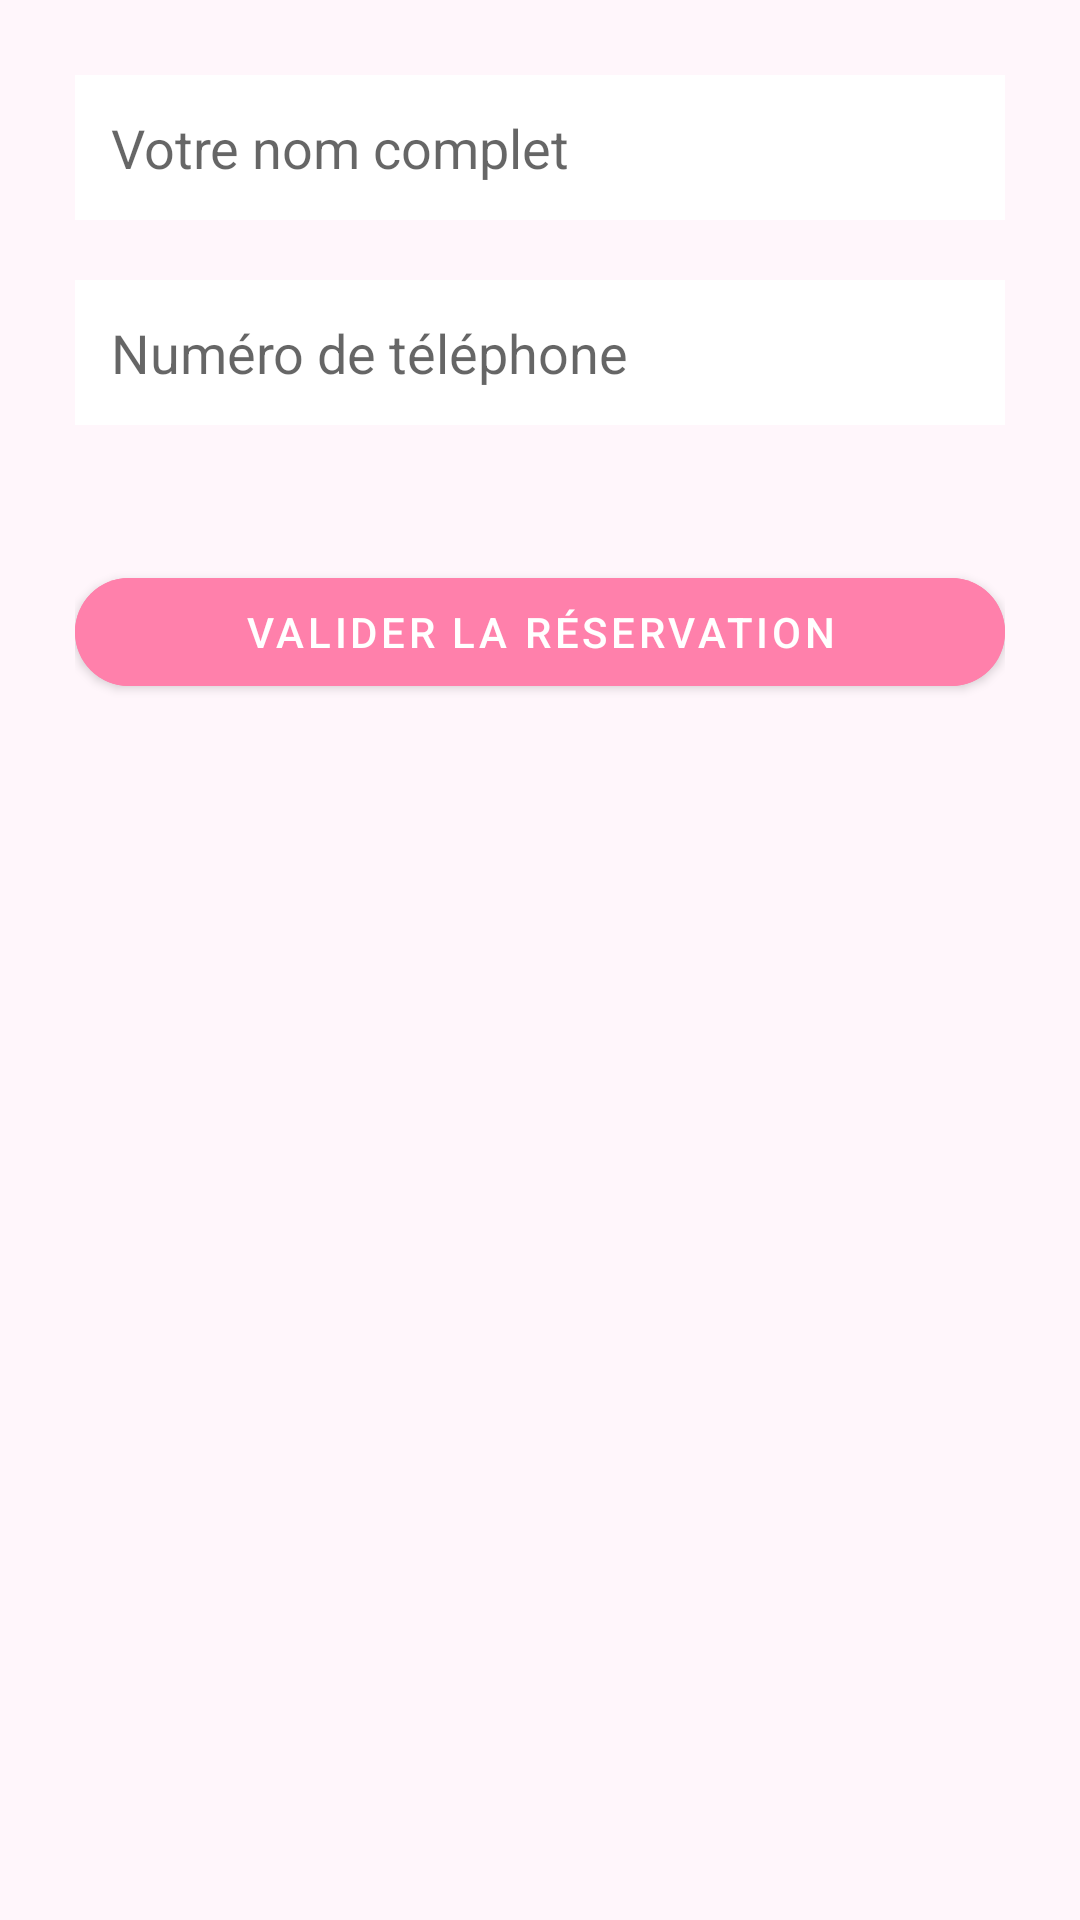

Android layout source for this screen:
<!-- AndroidManifest.xml: application theme Theme.LocationCaftan -->
<!-- res/layout/activity_reserver.xml -->
<?xml version="1.0" encoding="utf-8"?>
<LinearLayout xmlns:android="http://schemas.android.com/apk/res/android"
    xmlns:app="http://schemas.android.com/apk/res-auto"
    android:layout_width="match_parent"
    android:layout_height="match_parent"
    android:orientation="vertical"
    android:padding="25dp"
    android:background="#FFF6FB">

    <EditText
        android:id="@+id/edtNom"
        android:layout_width="match_parent"
        android:layout_height="wrap_content"
        android:hint="Votre nom complet"
        android:padding="12dp"
        android:background="#FFFFFF"
        android:layout_marginBottom="20dp"/>

    <EditText
        android:id="@+id/edtTel"
        android:layout_width="match_parent"
        android:layout_height="wrap_content"
        android:hint="Numéro de téléphone"
        android:padding="12dp"
        android:inputType="phone"
        android:background="#FFFFFF"
        android:layout_marginBottom="20dp"/>

    <com.google.android.material.button.MaterialButton
        android:id="@+id/btnValider"
        android:layout_width="match_parent"
        android:layout_height="wrap_content"
        android:text="Valider la réservation"
        android:textColor="#FFFFFF"
        android:backgroundTint="#FF80AB"
        app:cornerRadius="20dp"
        android:layout_marginTop="25dp"/>



</LinearLayout>
<!-- resources referenced by this layout -->
<resources>
  <style name="Theme.LocationCaftan" parent="Theme.MaterialComponents.DayNight.NoActionBar">
          
          <item name="colorPrimary">@color/purple_500</item>
          <item name="colorPrimaryVariant">@color/purple_700</item>
          <item name="colorOnPrimary">@color/white</item>
  
          <item name="colorSecondary">@color/teal_200</item>
          <item name="colorSecondaryVariant">@color/teal_700</item>
          <item name="colorOnSecondary">@color/black</item>
  
          <item name="android:statusBarColor">@color/purple_700</item>
      </style>
  <color name="purple_500">#6200EE</color>
  <color name="purple_700">#3700B3</color>
  <color name="white">#FFFFFF</color>
  <color name="teal_200">#03DAC5</color>
  <color name="teal_700">#018786</color>
  <color name="black">#000000</color>
</resources>
